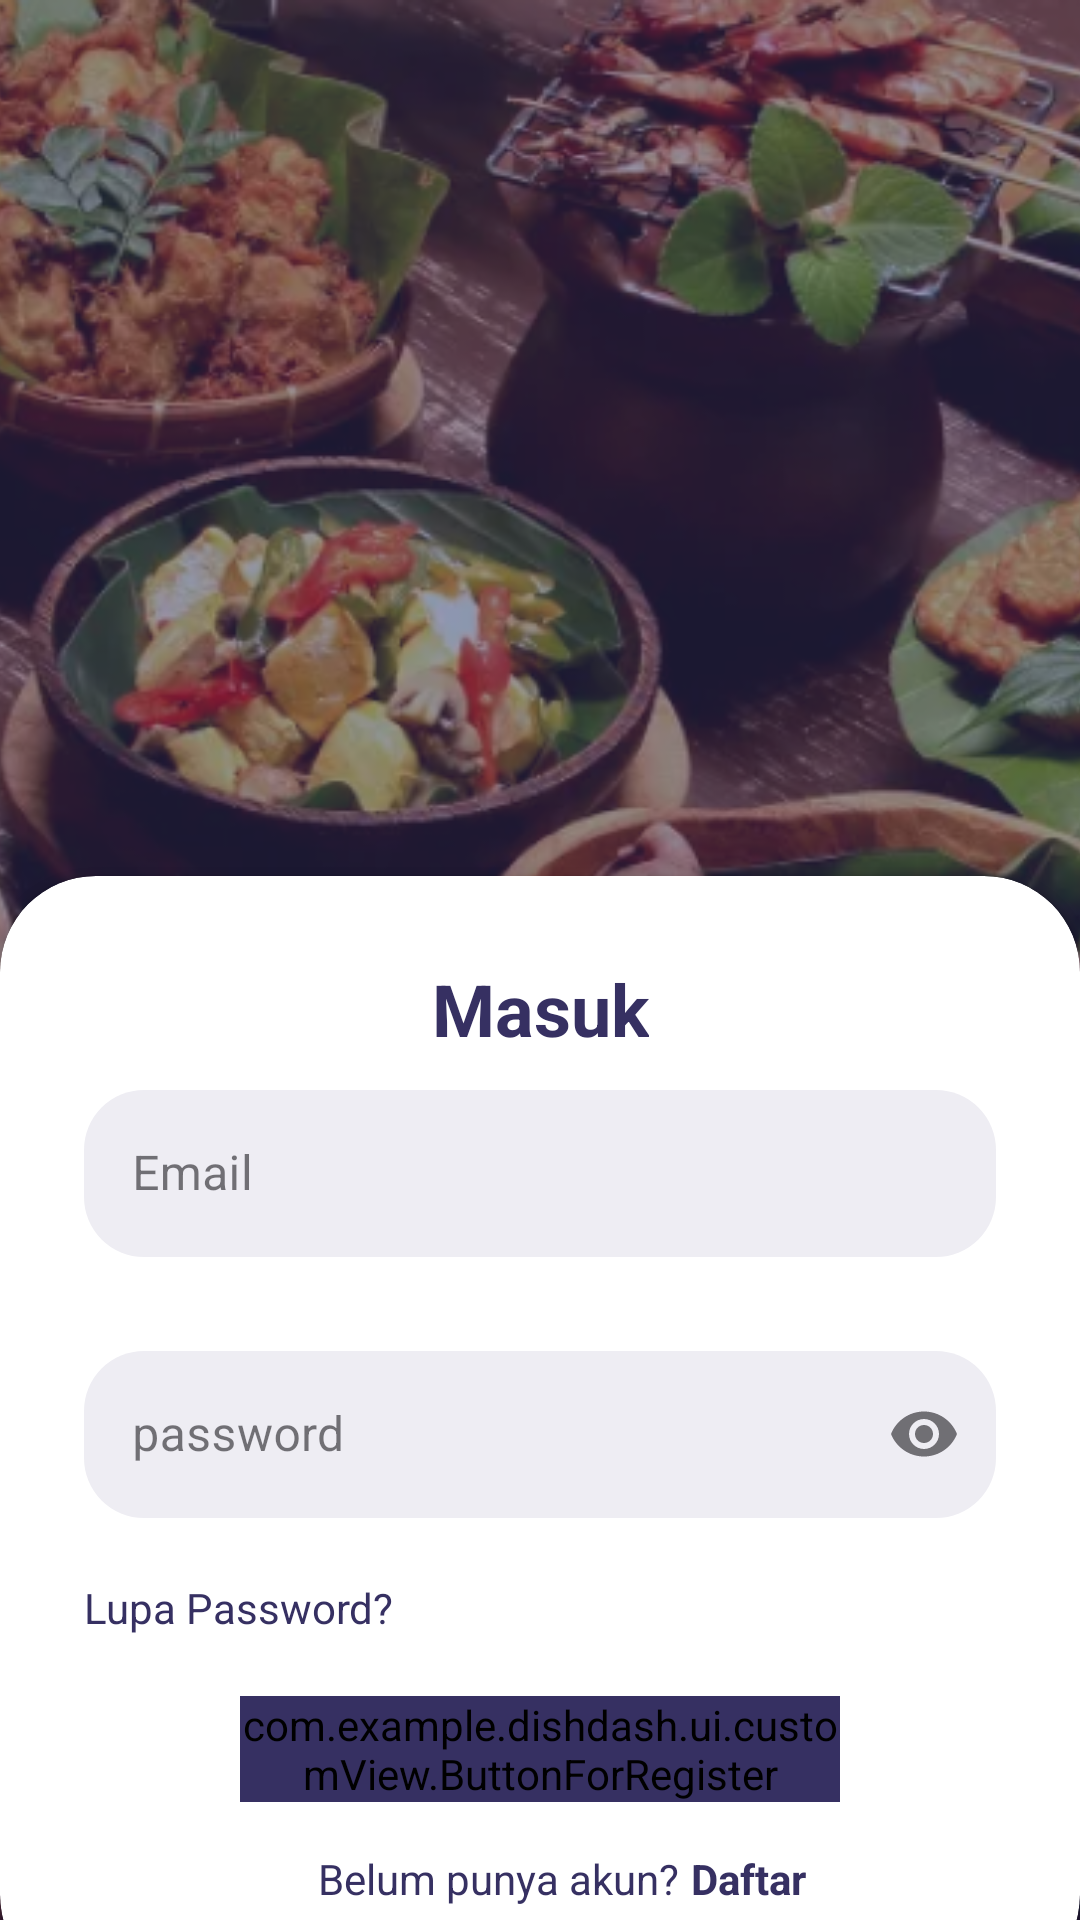

Android layout source for this screen:
<!-- AndroidManifest.xml: application theme Theme.Dishdash -->
<!-- res/layout/activity_login.xml -->
<?xml version="1.0" encoding="utf-8"?>
<androidx.constraintlayout.widget.ConstraintLayout xmlns:android="http://schemas.android.com/apk/res/android"
    xmlns:app="http://schemas.android.com/apk/res-auto"
    xmlns:tools="http://schemas.android.com/tools"
    android:layout_width="match_parent"
    android:layout_height="match_parent"
    tools:context=".ui.WelcomeActivity.LoginActivity">

    <ImageView
        android:layout_width="match_parent"
        android:layout_height="match_parent"
        android:src="@drawable/welcome_image"
        android:scaleType="centerCrop"/>
    <LinearLayout
        android:layout_width="match_parent"
        android:layout_height="match_parent"
        android:background="@color/navy_strong"
        android:alpha="0.5"/>
    <androidx.cardview.widget.CardView
        android:layout_width="match_parent"
        android:layout_height="wrap_content"
        android:layout_marginBottom="-24dp"
        app:cardCornerRadius="32dp"
        app:layout_constraintBottom_toBottomOf="parent">
        <androidx.constraintlayout.widget.ConstraintLayout
            android:id="@+id/cardView"
            android:layout_width="match_parent"
            android:layout_height="wrap_content"
            android:padding="28dp">
            <TextView
                android:id="@+id/login_text"
                android:layout_width="wrap_content"
                android:layout_height="wrap_content"
                android:text="@string/login_text"
                android:textColor="@color/navy_strong"
                android:textStyle="bold"
                android:textSize="24sp"
                app:layout_constraintStart_toStartOf="parent"
                app:layout_constraintEnd_toEndOf="parent"
                app:layout_constraintTop_toTopOf="parent"/>

            <com.google.android.material.textfield.TextInputLayout
                android:id="@+id/emailEditTextLayout"
                style="@style/Widget.MaterialComponents.TextInputLayout.OutlinedBox"
                android:layout_width="0dp"
                android:layout_height="wrap_content"
                android:alpha="1"
                app:errorEnabled="true"
                app:layout_constraintStart_toStartOf="parent"
                app:layout_constraintEnd_toEndOf="parent"
                app:layout_constraintTop_toBottomOf="@id/login_text"
                app:endIconDrawable="@drawable/ic_email"
                app:endIconMode="custom"
                tools:alpha="1"
                app:boxBackgroundMode="none">
                <com.google.android.material.textfield.TextInputEditText
                    android:id="@+id/emailEditText"
                    android:layout_width="match_parent"
                    android:layout_height="wrap_content"
                    android:hint="@string/email_text"
                    android:ems="10"
                    android:inputType="textEmailAddress"
                    android:background="@drawable/edit_text_round"
                    tools:ignore="SpeakableTextPresentCheck"/>
            </com.google.android.material.textfield.TextInputLayout>
            <com.google.android.material.textfield.TextInputLayout
                android:id="@+id/PasswordEditTextLayout"
                style="@style/Widget.MaterialComponents.TextInputLayout.OutlinedBox"
                android:layout_width="0dp"
                android:layout_height="wrap_content"
                android:alpha="1"
                app:errorEnabled="true"
                app:layout_constraintStart_toStartOf="parent"
                app:layout_constraintEnd_toEndOf="parent"
                app:layout_constraintTop_toBottomOf="@id/emailEditTextLayout"
                app:endIconMode="password_toggle"
                tools:alpha="1"
                app:boxBackgroundMode="none">

                <com.google.android.material.textfield.TextInputEditText
                    android:id="@+id/passwordEditText"
                    android:layout_width="match_parent"
                    android:layout_height="wrap_content"
                    android:hint="@string/password_text"
                    android:ems="10"
                    android:inputType="textPassword"
                    android:background="@drawable/edit_text_round"
                    tools:ignore="SpeakableTextPresentCheck"/>
            </com.google.android.material.textfield.TextInputLayout>
            <TextView
                android:id="@+id/text_forgot_password"
                android:layout_width="wrap_content"
                android:layout_height="wrap_content"
                android:text="@string/text_forgot_password"
                android:textColor="@color/navy_strong"
                app:layout_constraintStart_toStartOf="@id/PasswordEditTextLayout"
                app:layout_constraintTop_toBottomOf="@id/PasswordEditTextLayout"/>
            <com.example.dishdash.ui.customView.ButtonForRegister
                android:id="@+id/btn_login"
                android:layout_width="200dp"
                android:layout_height="wrap_content"
                android:text="@string/login_text"
                android:layout_marginTop="20dp"
                android:textSize="16sp"
                android:backgroundTint="@color/navy_strong"
                app:layout_constraintTop_toBottomOf="@id/text_forgot_password"
                app:layout_constraintStart_toStartOf="parent"
                app:layout_constraintEnd_toEndOf="parent"/>

            <ProgressBar
                android:id="@+id/progressBar"
                android:layout_width="wrap_content"
                android:layout_height="wrap_content"
                android:visibility="gone"
                android:indeterminateTint="@color/navy_strong"
                app:layout_constraintStart_toStartOf="parent"
                app:layout_constraintEnd_toEndOf="parent"
                app:layout_constraintTop_toTopOf="parent"
                app:layout_constraintBottom_toBottomOf="parent"
                tools:visibility="visible"/>

            <TextView
                android:id="@+id/text_bottom"
                android:layout_width="wrap_content"
                android:layout_height="wrap_content"
                android:text="@string/text_bottom"
                android:layout_marginTop="16dp"
                android:layout_marginEnd="28dp"
                android:textColor="@color/navy_strong"
                app:layout_constraintTop_toBottomOf="@id/btn_login"
                app:layout_constraintStart_toStartOf="parent"
                app:layout_constraintEnd_toEndOf="parent"/>
            <TextView
                android:id="@+id/text_register"
                android:layout_width="wrap_content"
                android:layout_height="wrap_content"
                android:layout_marginStart="4dp"
                android:text="@string/register_text"
                android:textColor="@color/navy_strong"
                android:textStyle="bold"
                app:layout_constraintTop_toTopOf="@id/text_bottom"
                app:layout_constraintStart_toEndOf="@id/text_bottom"/>


        </androidx.constraintlayout.widget.ConstraintLayout>

    </androidx.cardview.widget.CardView>

</androidx.constraintlayout.widget.ConstraintLayout>
<!-- resources referenced by this layout -->
<resources>
  <color name="navy_strong">#363062</color>
  <!-- drawable edit_text_round (drawable) -->
  <?xml version="1.0" encoding="utf-8"?>
  <shape
      xmlns:android="http://schemas.android.com/apk/res/android"
      android:shape="rectangle">
      <solid
          android:color="@color/grey"/>
      <corners
          android:radius="20dp"/>
  
  </shape>
  <!-- drawable welcome_image: png bitmap (drawable, 547639 bytes) -->
  <string name="email_text">Email</string>
  <string name="login_text">Masuk</string>
  <string name="password_text">password</string>
  <string name="register_text">Daftar</string>
  <string name="text_bottom">Belum punya akun?</string>
  <string name="text_forgot_password">Lupa Password?</string>
  <style name="Theme.Dishdash" parent="Base.Theme.Dishdash" />
  <color name="grey">#EEEDF3</color>
  <style name="Base.Theme.Dishdash" parent="Theme.Material3.DayNight.NoActionBar">
          <item name="colorPrimary">#fff</item>
          <item name="android:windowLightStatusBar">true</item>
          <item name="android:statusBarColor">@android:color/white</item>
          <item name="android:navigationBarColor">@android:color/white</item>
          
          
      </style>
</resources>
